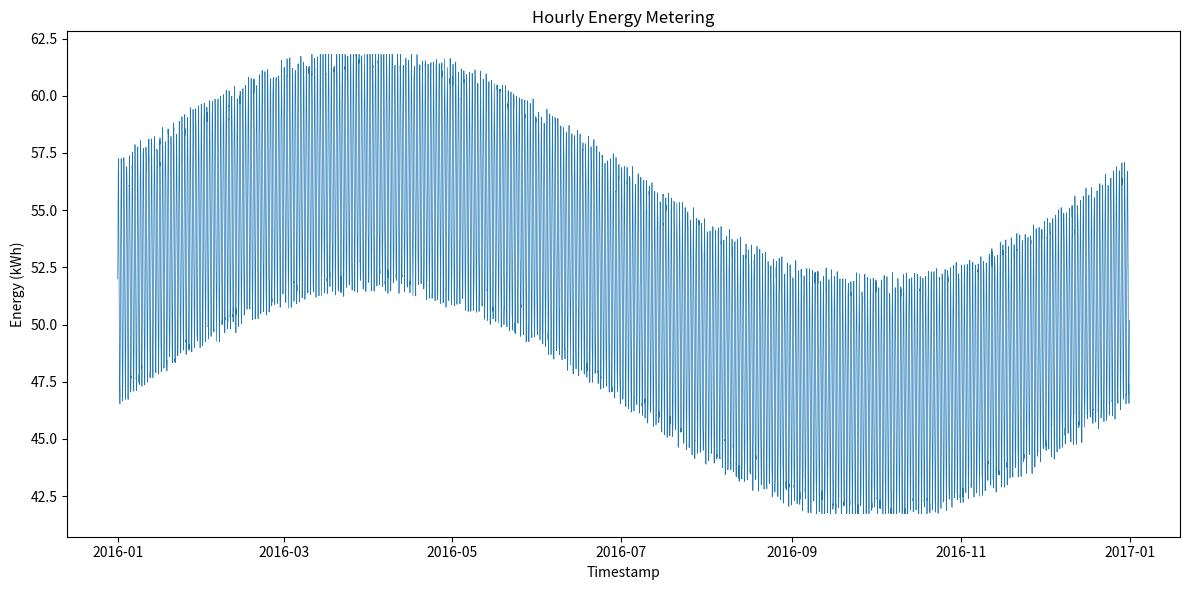

Python code for this plot:
#!/usr/bin/env python3
import os
import csv
import datetime
import random
import math
import matplotlib.pyplot as plt

MIN_VALUE = 41.72725207430283
MAX_VALUE = 61.81480574188071
BASE_VALUE = (MIN_VALUE + MAX_VALUE) / 2

DATA_DIR = "generated_data"
PLOT_DIR = "generated_plots"
BUILDING_ID = "979"
CSV_PATH = os.path.join(DATA_DIR, f"{BUILDING_ID}.csv")
PNG_PATH = os.path.join(PLOT_DIR, f"{BUILDING_ID}.png")

def generate_hourly_data(start_year=2016):
    random.seed(42)
    data = []
    start = datetime.datetime(start_year, 1, 1, 0, 0)
    end = datetime.datetime(start_year + 1, 1, 1, 0, 0)
    delta = datetime.timedelta(hours=1)
    current = start
    while current < end:
        hour_of_day = current.hour
        day_of_year = current.timetuple().tm_yday
        # Daily pattern: higher during day, lower at night
        daily_variation = 5 * math.sin(2 * math.pi * hour_of_day / 24)
        # Seasonal pattern: slight variation over the year
        seasonal_variation = 5 * math.sin(2 * math.pi * day_of_year / 366)
        # Random noise
        noise = random.uniform(-0.5, 0.5)
        value = BASE_VALUE + daily_variation + seasonal_variation + noise
        # Clamp to min/max
        value = max(MIN_VALUE, min(MAX_VALUE, value))
        data.append((current.strftime("%Y-%m-%dT%H:%M"), value))
        current += delta
    return data

def save_csv(data, path):
    os.makedirs(os.path.dirname(path), exist_ok=True)
    with open(path, "w", newline="") as f:
        writer = csv.writer(f)
        writer.writerow(["timestamp", "value"])
        writer.writerows(data)

def plot_data(data, path):
    os.makedirs(os.path.dirname(path), exist_ok=True)
    timestamps = [datetime.datetime.strptime(row[0], "%Y-%m-%dT%H:%M") for row in data]
    values = [row[1] for row in data]
    plt.figure(figsize=(12, 6))
    plt.plot(timestamps, values, linewidth=0.5)
    plt.xlabel("Timestamp")
    plt.ylabel("Energy (kWh)")
    plt.title("Hourly Energy Metering")
    plt.tight_layout()
    plt.savefig(path)
    plt.close()

def main():
    data = generate_hourly_data()
    save_csv(data, CSV_PATH)
    plot_data(data, PNG_PATH)

if __name__ == "__main__":
    main()
